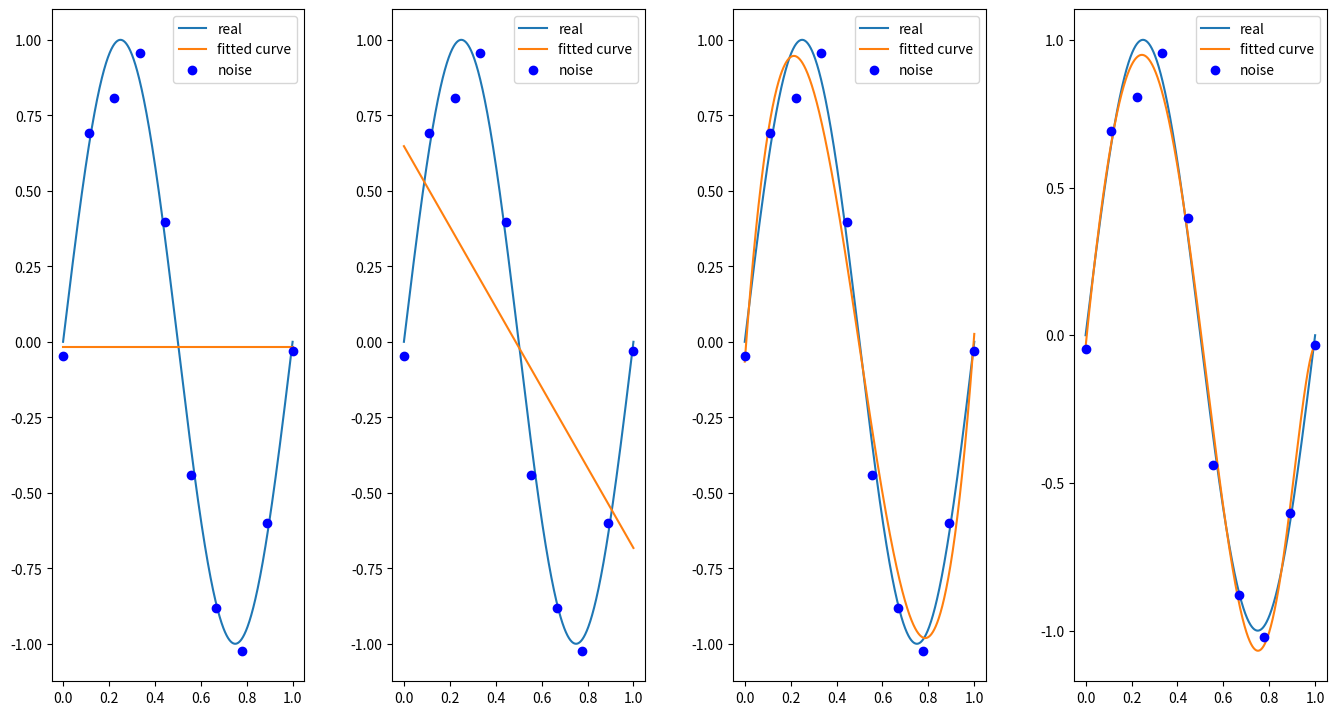

Write Python code to recreate this figure.
import numpy as np
from scipy.optimize import leastsq
import matplotlib.pyplot as plt


# 目标函数
def real_func(x):
    return np.sin(2 * np.pi * x)


# 多项式
def fit_func(p, x):
    f = np.poly1d(p)
    return f(x)


# 残差
def residuals_func(p, x, y):
    ret = fit_func(p, x) - y  # 注意此处没有平方
    return ret


regularization = 0.0001


# 正则化之后的残差
def residuals_func_regularization(p, x, y):
    ret = fit_func(p, x) - y
    ret = np.append(ret, np.sqrt(0.5 * regularization * np.square(p)))  # L2范数作为正则化项
    return ret


# 十个点'
x = np.linspace(0, 1, 10)
x_points = np.linspace(0, 1, 1000)
# 加上正态分布噪音的目标函数的值
y_ = real_func(x)
y = [np.random.normal(0, 0.1) + y1 for y1 in y_]

index = 0
plt.figure(figsize=(15, 8))


def fitting(M=0):
    """
    M    为 多项式的次数
    """
    # 随机初始化多项式参数
    p_init = np.random.rand(M + 1)
    # 最小二乘法
    p_lsq = leastsq(residuals_func_regularization, p_init, args=(x, y))
    # p_lsq = leastsq(residuals_func_regularization, p_init, args=(x, y)) #加入正则化
    print('Fitting Parameters:', p_lsq[0])

    # 可视化
    plt.subplot(141 + index)
    plt.plot(x_points, real_func(x_points), label='real')
    plt.plot(x_points, fit_func(p_lsq[0], x_points), label='fitted curve')
    plt.plot(x, y, 'bo', label='noise')
    plt.legend()
    return p_lsq


for i in [0, 1, 3, 9]:
    lsq_0 = fitting(i)
    index += 1

plt.subplots_adjust(top=0.92, bottom=0.08, left=0.10, right=0.95, hspace=0.25,
                    wspace=0.35)  # 调整子图间距

#plt.savefig("demo.jpg")
plt.show()
